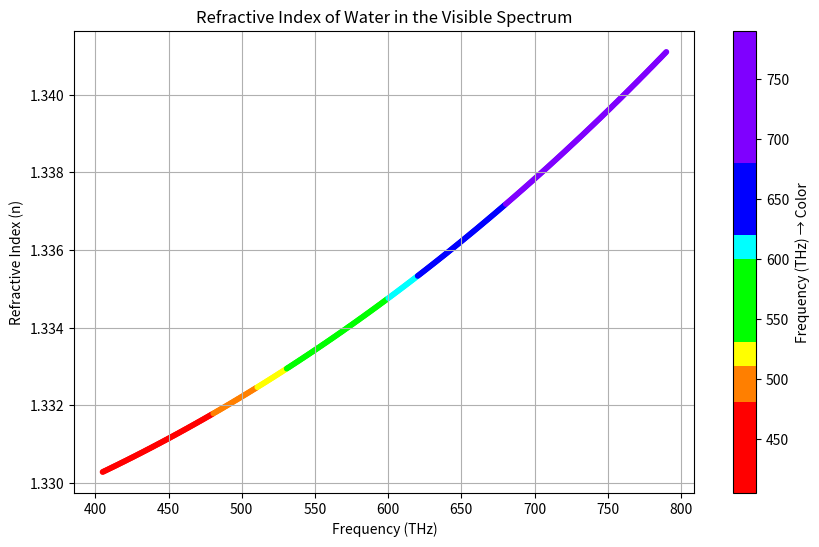

Here is the Python script that generated this plot:
import numpy as np
import matplotlib.pyplot as plt
from matplotlib.colors import LinearSegmentedColormap

#function to compute refractive index of water
def water_refractive_index(f_THz):
    #convert to (f/10^15 Hz)^2
    f_scale = (np.array(f_THz) / 1000) ** 2
    term = 1.731 - 0.261 * f_scale
    return np.sqrt(1 + term ** (-1 / 2))

#map frequency in THz to RGB values and colour names
def frequency_to_rgb(f_THz):
    if 405 <= f_THz < 480:
        return (1.0, 0.0, 0.0), "Red"
    elif 480 <= f_THz < 510:
        return (1.0, 127 / 255, 0.0), "Orange"
    elif 510 <= f_THz < 530:
        return (1.0, 1.0, 0.0), "Yellow"
    elif 530 <= f_THz < 600:
        return (0.0, 1.0, 0.0), "Green"
    elif 600 <= f_THz < 620:
        return (0.0, 1.0, 1.0), "Cyan"
    elif 620 <= f_THz < 680:
        return (0.0, 0.0, 1.0), "Blue"
    elif 680 <= f_THz <= 790:
        return (127 / 255, 0.0, 1.0), "Violet"


#generate frequencies and refractive indices
frequencies_THz = np.linspace(405, 790, 500)
n_values = water_refractive_index(frequencies_THz)

#map frequencies to RGB colors
colors = [frequency_to_rgb(f)[0] for f in frequencies_THz]
color_names = [frequency_to_rgb(f)[1] for f in frequencies_THz]

#create a custom colourmap for the plot
cmap = LinearSegmentedColormap.from_list("visible_spectrum", colors, N=len(frequencies_THz))

#final plot parameters
plt.figure(figsize=(10, 6))
sc = plt.scatter(frequencies_THz, n_values, c=frequencies_THz, cmap=cmap, s=10)
plt.colorbar(sc, label="Frequency (THz) → Color")
plt.xlabel("Frequency (THz)")
plt.ylabel("Refractive Index (n)")
plt.title("Refractive Index of Water in the Visible Spectrum")
plt.grid(True)
plt.show()
